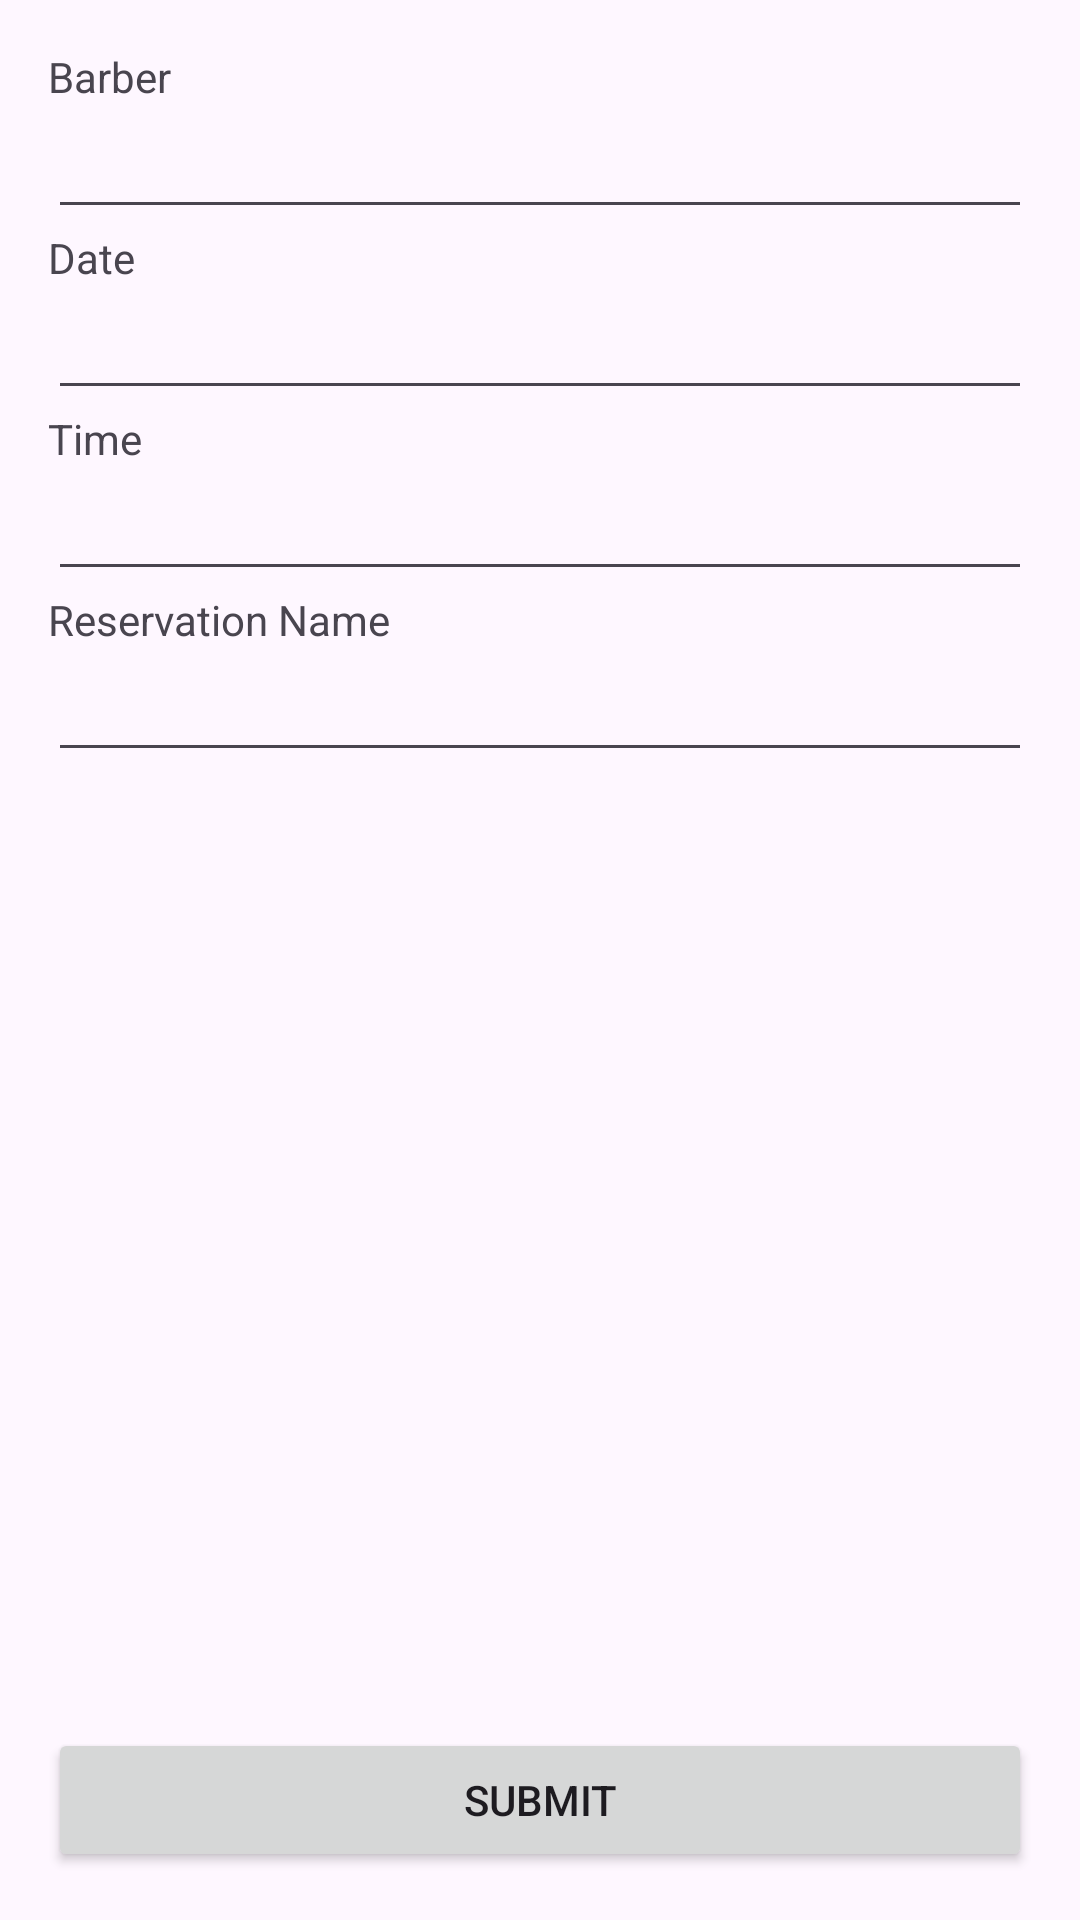

Layout XML and referenced resources for this Android screen:
<!-- AndroidManifest.xml: application theme Theme.TheBarberShop -->
<!-- res/layout/activity_new_reservation.xml -->
<?xml version="1.0" encoding="utf-8"?>
<androidx.constraintlayout.widget.ConstraintLayout xmlns:android="http://schemas.android.com/apk/res/android"
    android:layout_width="match_parent"
    android:layout_height="match_parent"
    xmlns:app="http://schemas.android.com/apk/res-auto"
    android:padding="16dp">

    <TextView
        android:id="@+id/barberTitle"
        android:layout_width="wrap_content"
        android:layout_height="wrap_content"
        app:layout_constraintLeft_toLeftOf="parent"
        app:layout_constraintTop_toTopOf="parent"
        android:text="Barber"
        />

    <com.google.android.material.textfield.TextInputEditText
        android:id="@+id/barberInput"
        android:layout_width="match_parent"
        android:layout_height="wrap_content"
        app:layout_constraintTop_toBottomOf="@id/barberTitle"
        app:layout_constraintLeft_toLeftOf="parent"
        app:layout_constraintRight_toRightOf="parent"/>

    <TextView
        android:id="@+id/dateTitle"
        android:layout_width="wrap_content"
        android:layout_height="wrap_content"
        app:layout_constraintLeft_toLeftOf="parent"
        app:layout_constraintTop_toBottomOf="@id/barberInput"
        android:text="Date"
        />

    <com.google.android.material.textfield.TextInputEditText
        android:id="@+id/dateInput"
        android:layout_width="match_parent"
        android:layout_height="wrap_content"
        app:layout_constraintTop_toBottomOf="@id/dateTitle"
        app:layout_constraintLeft_toLeftOf="parent"
        app:layout_constraintRight_toRightOf="parent"
        android:focusable="false"
        android:clickable="true"
        android:cursorVisible="false"/>

    <TextView
        android:id="@+id/timeTitle"
        android:layout_width="wrap_content"
        android:layout_height="wrap_content"
        app:layout_constraintLeft_toLeftOf="parent"
        app:layout_constraintTop_toBottomOf="@id/dateInput"
        android:text="Time"
        />

    <com.google.android.material.textfield.TextInputEditText
        android:id="@+id/timeInput"
        android:layout_width="match_parent"
        android:layout_height="wrap_content"
        app:layout_constraintTop_toBottomOf="@id/timeTitle"
        app:layout_constraintLeft_toLeftOf="parent"
        app:layout_constraintRight_toRightOf="parent"
        android:focusable="false"
        android:clickable="true"
        android:cursorVisible="false"/>

    <TextView
        android:id="@+id/reservationNameTitle"
        android:layout_width="wrap_content"
        android:layout_height="wrap_content"
        app:layout_constraintLeft_toLeftOf="parent"
        app:layout_constraintTop_toBottomOf="@id/timeInput"
        android:text="Reservation Name"
        />

    <com.google.android.material.textfield.TextInputEditText
        android:id="@+id/reservationNameInput"
        android:layout_width="match_parent"
        android:layout_height="wrap_content"
        app:layout_constraintTop_toBottomOf="@id/reservationNameTitle"
        app:layout_constraintLeft_toLeftOf="parent"
        app:layout_constraintRight_toRightOf="parent"/>

    <Button
        android:id="@+id/submitButton"
        android:layout_width="match_parent"
        android:layout_height="wrap_content"
        android:text="Submit"
        app:layout_constraintBottom_toBottomOf="parent"
        app:layout_constraintRight_toRightOf="parent"
        app:layout_constraintLeft_toLeftOf="parent"/>


</androidx.constraintlayout.widget.ConstraintLayout>
<!-- resources referenced by this layout -->
<resources>
  <style name="Theme.TheBarberShop" parent="Base.Theme.TheBarberShop" />
  <style name="Base.Theme.TheBarberShop" parent="Theme.Material3.DayNight.NoActionBar">
          
          
      </style>
</resources>
